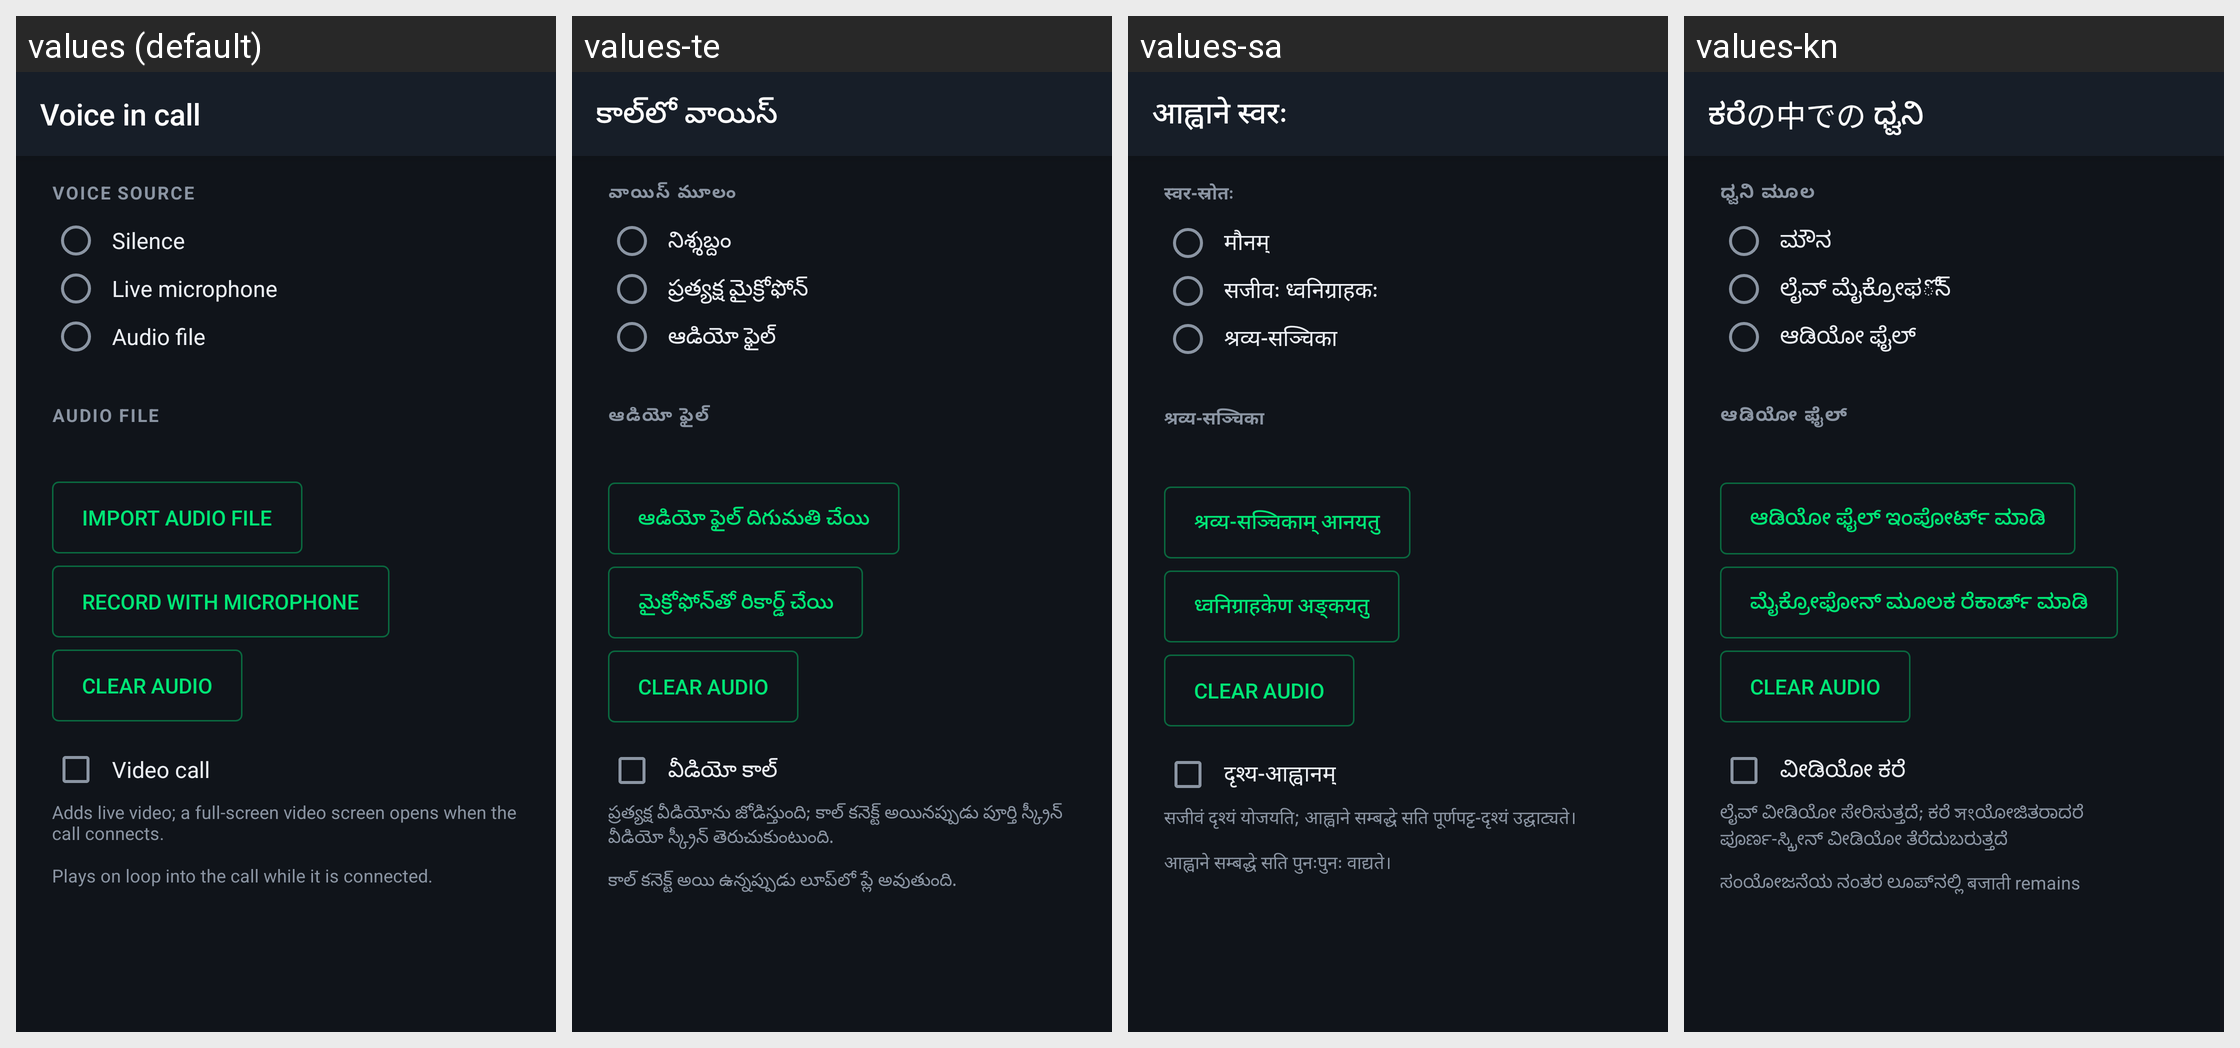

The Android screen above is rendered under several locales of the same app. Produce the string resources it draws, with the default and per-locale values.
Android screen res/layout/activity_voice.xml rendered under 4 locales, left to right: values (default), values-te, values-sa, values-kn. Device: Nexus 5 (rendered at 1080×1920; each locale shown at half size, 540×960, under a caption strip naming it); theme AppTheme.
Other locales in the repository, not shown: values-ar, values-as, values-bn, values-brx, values-doi, values-gu, values-hi, values-ko, values-kok, values-ks, values-mai, values-ml, values-mni, values-mr, values-ne, values-or, values-pa, values-sat, values-sd, values-ta, values-ur.
Strings drawn on this screen, with the default value and each locale's value (text and hints the layout hard-codes, and strings that could not be matched under every locale, appear in the picture but are not listed):

title_voice
  values: Voice in call
  values-te: కాల్‌లో వాయిస్
  values-sa: आह्वाने स्वरः
  values-kn: ಕರೆの中での ಧ್ವನಿ

voice_source
  values: VOICE SOURCE
  values-te: వాయిస్ మూలం
  values-sa: स्वर-स्रोतः
  values-kn: ಧ್ವನಿ ಮೂಲ

voice_none
  values: Silence
  values-te: నిశ్శబ్దం
  values-sa: मौनम्
  values-kn: ಮೌನ

voice_mic
  values: Live microphone
  values-te: ప్రత్యక్ష మైక్రోఫోన్
  values-sa: सजीवः ध्वनिग्राहकः
  values-kn: ಲೈವ್ ಮೈಕ್ರೋಫోన్

voice_file
  values: Audio file
  values-te: ఆడియో ఫైల్
  values-sa: श्रव्य-सञ्चिका
  values-kn: ಆಡಿಯೋ ಫೈಲ್

voice_file_section
  values: AUDIO FILE
  values-te: ఆడియో ఫైల్
  values-sa: श्रव्य-सञ्चिका
  values-kn: ಆಡಿಯೋ ಫೈಲ್

voice_import
  values: Import audio file
  values-te: ఆడియో ఫైల్ దిగుమతి చేయి
  values-sa: श्रव्य-सञ्चिकाम् आनयतु
  values-kn: ಆಡಿಯೋ ಫೈಲ್ ಇಂಪೋರ್ಟ್ ಮಾಡಿ

voice_record
  values: Record with microphone
  values-te: మైక్రోఫోన్‌తో రికార్డ్ చేయి
  values-sa: ध्वनिग्राहकेण अङ्कयतु
  values-kn: ಮೈಕ್ರೋಫೋನ್ ಮೂಲಕ ರೆಕಾರ್ಡ್ ಮಾಡಿ

voice_video
  values: Video call
  values-te: వీడియో కాల్
  values-sa: दृश्य-आह्वानम्
  values-kn: ವೀಡಿಯೋ ಕರೆ

voice_video_hint
  values: Adds live video; a full-screen video screen opens when the call connects.
  values-te: ప్రత్యక్ష వీడియోను జోడిస్తుంది; కాల్ కనెక్ట్ అయినప్పుడు పూర్తి స్క్రీన్ వీడియో స్క్రీన్ తెరుచుకుంటుంది.
  values-sa: सजीवं दृश्यं योजयति; आह्वाने सम्बद्धे सति पूर्णपट्ट-दृश्यं उद्घाट्यते।
  values-kn: ಲೈವ್ ವೀಡಿಯೋ ಸೇರಿಸುತ್ತದೆ; ಕರೆ সংಯೋಜಿತರಾದರೆ ಪೂರ್ಣ-ಸ್ಕ್ರೀನ್ ವೀಡಿಯೋ ತೆರೆದುಬರುತ್ತದೆ

voice_file_hint
  values: Plays on loop into the call while it is connected.
  values-te: కాల్ కనెక్ట్ అయి ఉన్నప్పుడు లూప్‌లో ప్లే అవుతుంది.
  values-sa: आह्वाने सम्बद्धे सति पुनःपुनः वाद्यते।
  values-kn: ಸಂಯೋಜನೆಯ ನಂತರ ಲೂಪ್‌ನಲ್ಲಿ बजाती remains
